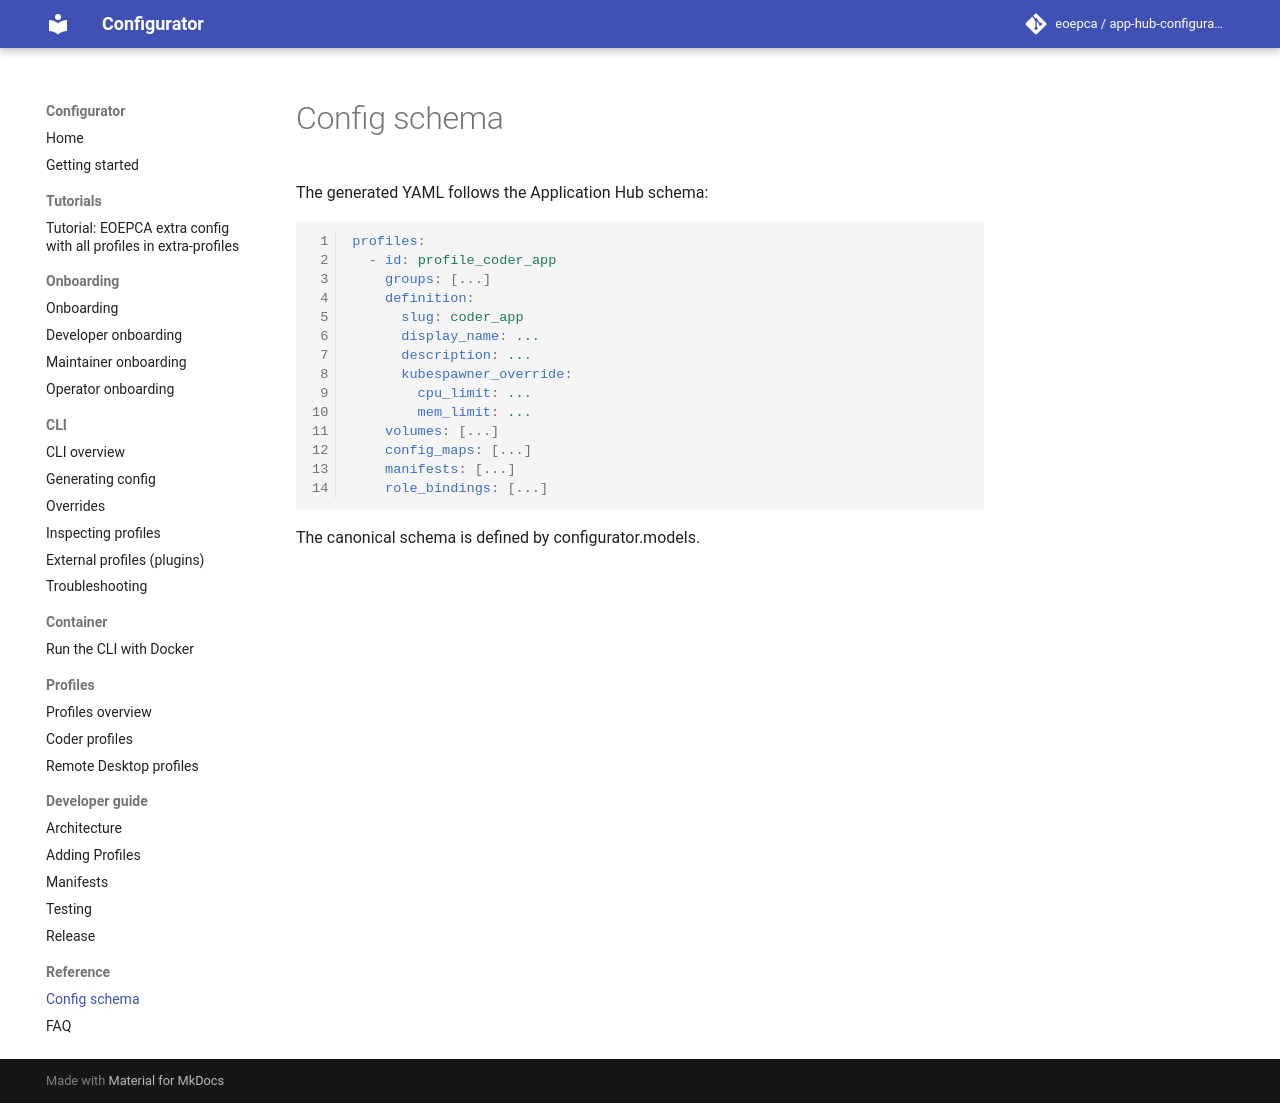

repository: EOEPCA/app-hub-configurator · page: reference/config-schema/index.html · generator: mkdocs

# Config schema

The generated YAML follows the Application Hub schema:

```yaml
profiles:
  - id: profile_coder_app
    groups: [...]
    definition:
      slug: coder_app
      display_name: ...
      description: ...
      kubespawner_override:
        cpu_limit: ...
        mem_limit: ...
    volumes: [...]
    config_maps: [...]
    manifests: [...]
    role_bindings: [...]
```

The canonical schema is defined by configurator.models.
